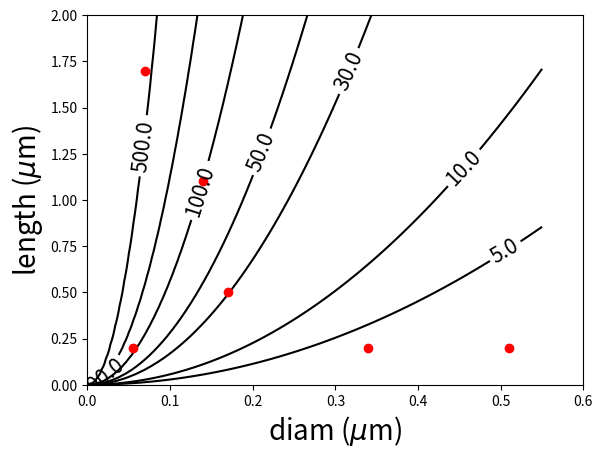

Source code (Python):
#Figure 14,15,16
#plot contour for R=pL/A
import numpy as np
import matplotlib.pyplot as plt
import seaborn
import matplotlib.cm as cm
from matplotlib.collections import LineCollection
xlist = np.linspace(0.0001, 0.55, 100)#(0.05, 0.55, 100)
ylist = np.linspace(0, 2, 100)#(0.1, 1.7, 100)
X, Y = np.meshgrid(xlist, ylist)
p=1390000 # cytoplasmic resistivity in Ohm um
Z =  ((p*Y)/(np.pi*((X/2)**2)))/1000000
plt.xlabel('diam ($\mu$m)', fontsize=20)
plt.ylabel('length ($\mu$m)', fontsize=20)
levels = [5, 10, 30, 50, 100, 200, 500]#[7, 15, 30, 60, 125, 250, 500, 1000]
contour = plt.contour(X, Y, Z, levels, colors='k')
plt.clabel(contour, colors = 'k', fmt = '%2.1f', fontsize=15)
plt.plot([0.07,0.055,0.14,0.17,0.34,0.51], [1.7,0.2,1.1,0.5,0.2,0.2], 'ro')
levels = np.arange(-1.2, 1.6, 0.2)
plt.axis([0, 0.6, 0, 2])
#plt.title('$\mathregular{R_{neck}}$ for 150$\Omega$cm cytoplasm', fontsize=30)
plt.show()
